Run: headless pygame with SDL's dummy video driver; simulated clock (each Clock.tick advances the game by its frame time, no real sleeping); random seed 0; keys injected as events and as key.get_pressed() state; no mouse input.
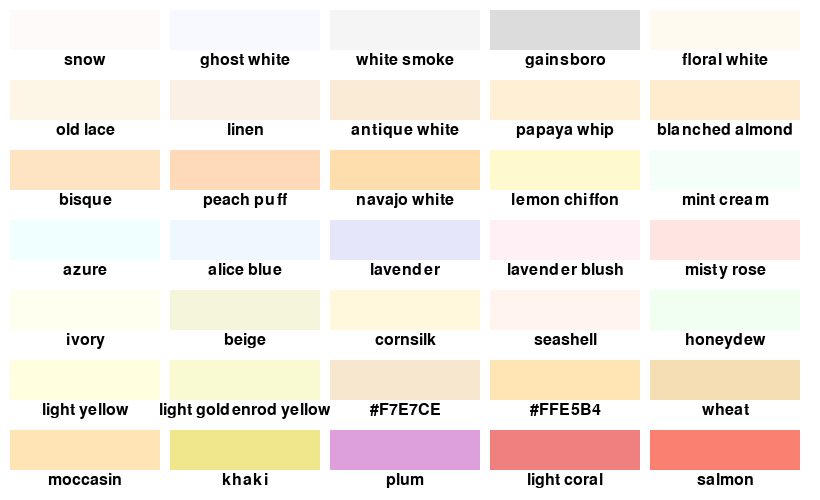
Frame 1 of 4 · flips 1–60 · no input
Frame 2 of 4 · flips 61–180 · tapped SPACE, RETURN · held RIGHT (→), D · screen unchanged from frame 1, image omitted
Frame 3 of 4 · flips 181–300 · held DOWN (↓), S · screen unchanged from frame 2, image omitted
Frame 4 of 4 · flips 301–420 · held LEFT (←), A, UP (↑), W · screen unchanged from frame 3, image omitted

The pygame program that drew these frames:

import pygame
import sys

# 色のリスト
colors = [
    "snow", "ghost white", "white smoke", "gainsboro", "floral white",
    "old lace", "linen", "antique white", "papaya whip", "blanched almond",
    "bisque", "peach puff", "navajo white", "lemon chiffon", "mint cream",
    "azure", "alice blue", "lavender", "lavender blush", "misty rose",
    "ivory", "beige", "cornsilk", "seashell", "honeydew",
    "light yellow", "light goldenrod yellow", "#F7E7CE", "#FFE5B4", "wheat",
    "moccasin", "khaki", "plum", "light coral", "salmon",
    "dark salmon", "light salmon", "coral", "tomato", "orange red",
    "red", "hot pink", "deep pink", "pink", "light pink",
    "pale violet red", "maroon", "medium violet red", "violet red", "magenta",
    "violet", "plum", "orchid", "medium orchid", "dark orchid",
    "dark violet", "blue violet", "purple", "medium purple", "thistle",
    "green yellow", "chartreuse", "lawn green", "lime", "lime green",
    "pale green", "light green", "medium spring green", "spring green", "medium sea green",
    "sea green", "forest green", "green", "dark green", "yellow green",
    "olive drab", "olive", "dark olive green", "medium aquamarine", "dark sea green",
    "light sea green", "dark cyan", "teal", "aqua", "light cyan",
    "pale turquoise", "aquamarine", "turquoise", "medium turquoise", "dark turquoise",
    "cadet blue", "steel blue", "light steel blue", "powder blue", "light blue",
    "sky blue", "light sky blue", "deep sky blue", "dodger blue", "cornflower blue",
    "medium slate blue", "royal blue", "blue", "medium blue", "dark blue",
    "navy", "midnight blue", "cyan", "blue", "indigo"
]

def run():
    pygame.init()
    screen_width, screen_height = 820, 500
    screen = pygame.display.set_mode((screen_width, screen_height))
    pygame.display.set_caption("スクロール可能な色の一覧")

    font = pygame.font.Font(None, 24)
    color_boxes = []
    start_y = 0  # スクロールの開始位置
    total_height = 10 + 70 * ((len(colors) - 1) // 5 + 1)  # 全体の高さ

    for i, color in enumerate(colors):
        x = (i % 5) * 160 + 10
        y = (i // 5) * 70 + 10
        box_rect = pygame.Rect(x, y, 150, 60)
        text_surface = font.render(color, True, (0, 0, 0))
        text_bg_rect = pygame.Rect(x, y + 40, 150, 20)
        color_boxes.append((box_rect, text_bg_rect, color, text_surface))

    clock = pygame.time.Clock()
    running = True
    while running:
        for event in pygame.event.get():
            if event.type == pygame.QUIT:
                running = False
            elif event.type == pygame.MOUSEWHEEL:
                start_y += event.y * 30
                if start_y > 0:
                    start_y = 0
                elif start_y < screen_height - total_height:
                    start_y = screen_height - total_height

        screen.fill((255, 255, 255))  # 白で画面をクリア

        for box, text_bg_rect, color, text in color_boxes:
            box_moved = box.move(0, start_y)
            text_bg_moved = text_bg_rect.move(0, start_y)
            if box_moved.top > -70 and box_moved.bottom < screen_height + 70:
                pygame.draw.rect(screen, pygame.Color(color), box_moved)
                pygame.draw.rect(screen, (255, 255, 255), text_bg_moved)  # 白背景のテキストエリア
                text_rect = text.get_rect(center=text_bg_moved.center)
                screen.blit(text, text_rect)

        pygame.display.flip()
        clock.tick(60)

    pygame.quit()
    sys.exit()

if __name__ == "__main__":
    run()
